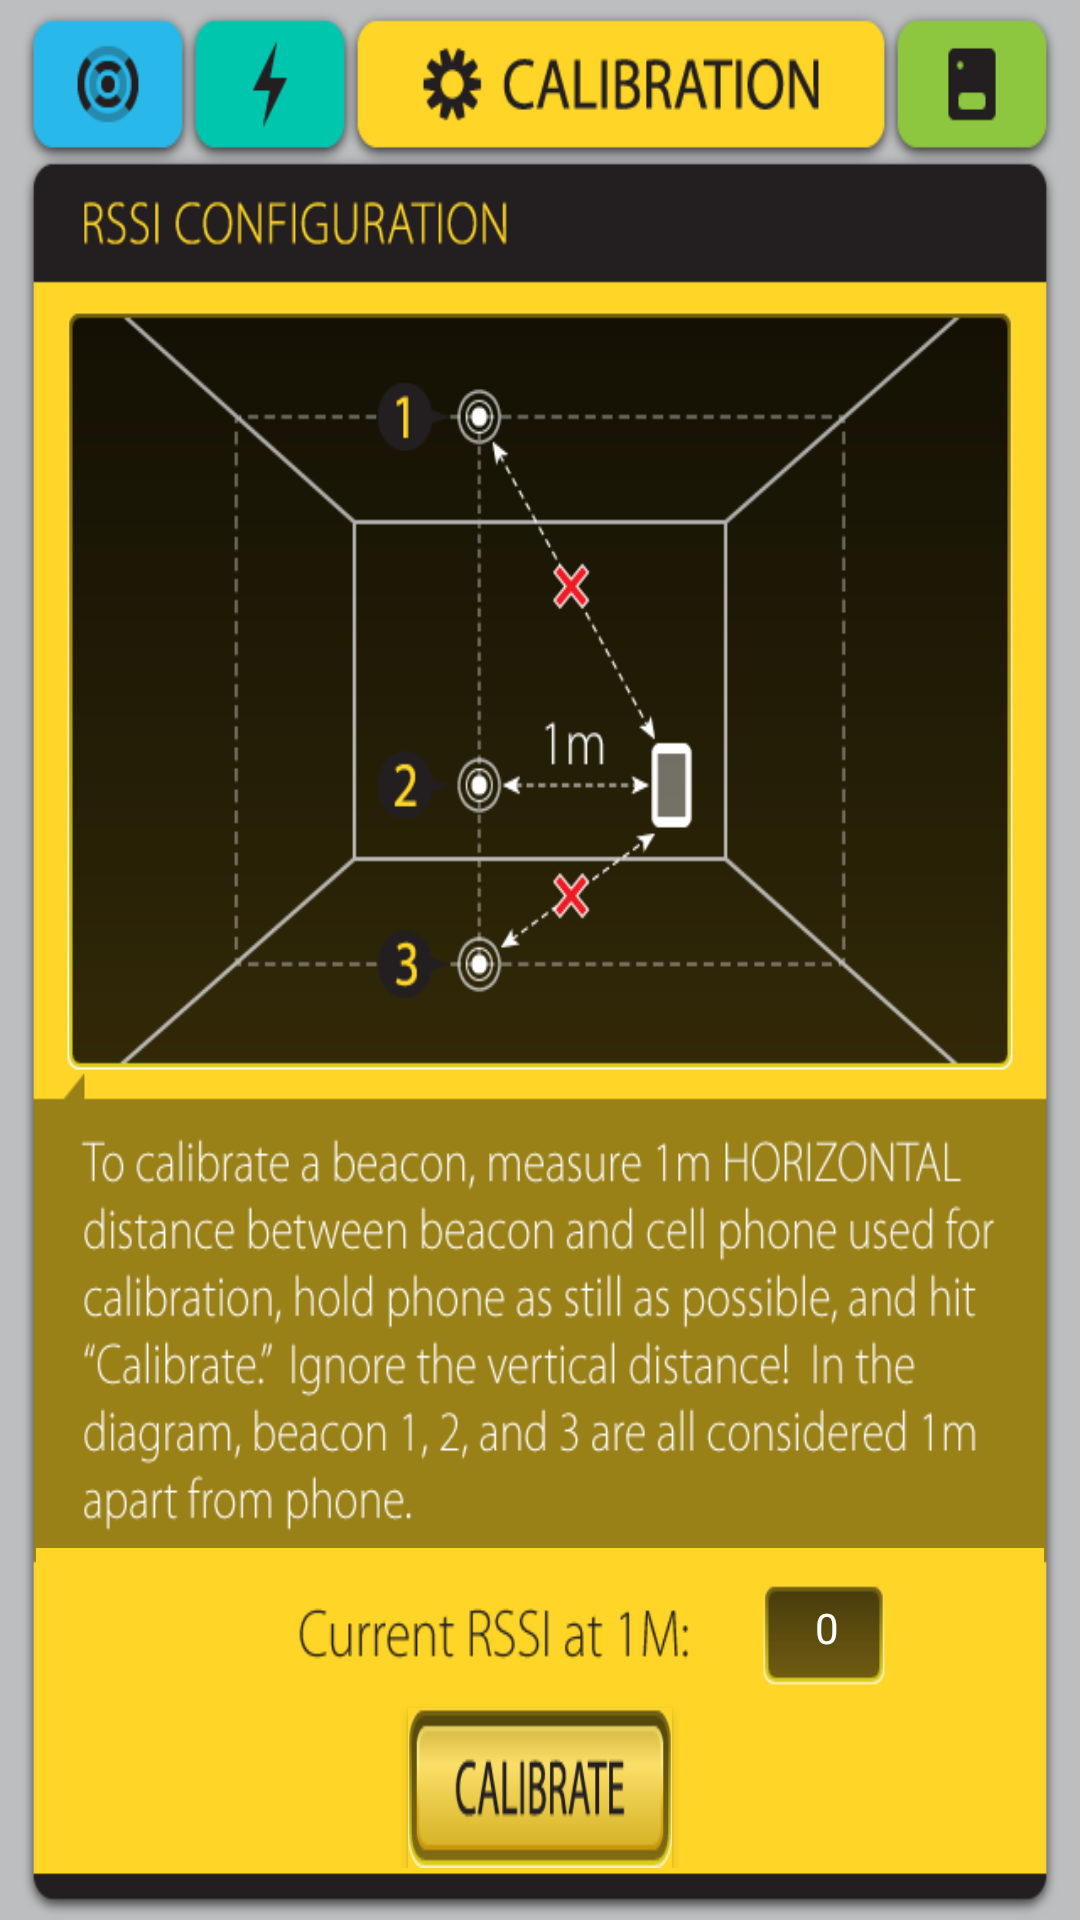

Write the Android layout XML for this screen, with the resource values it uses.
<!-- AndroidManifest.xml: application theme Theme.AppCompat.Light -->
<!-- res/layout/fragment_meter_rssi.xml -->
<?xml version="1.0" encoding="utf-8"?>
<LinearLayout xmlns:android="http://schemas.android.com/apk/res/android"
    android:layout_width="match_parent"
    android:layout_height="match_parent"
    android:background="@drawable/beacon_ca_background_wearable"
    android:orientation="vertical"
    android:paddingLeft="12dp"
    android:paddingRight="12dp"
    android:weightSum="15">


    <LinearLayout
        android:layout_width="match_parent"
        android:layout_height="0dp"
        android:layout_weight="1"
        android:orientation="horizontal">

        <View
            android:id="@+id/fragmentMeterRSSI_informationPageButton"
            android:layout_width="0dp"
            android:layout_height="match_parent"
            android:layout_weight="0.15" />


        <View
            android:id="@+id/fragmentMeterRSSI_powerPageButton"
            android:layout_width="0dp"
            android:layout_height="wrap_content"
            android:layout_weight="0.15" />

        <Space
            android:layout_width="0dp"
            android:layout_height="match_parent"
            android:layout_weight="0.5" />

        <View
            android:id="@+id/fragmentMeterRSSI_wearablePageButton"
            android:layout_width="0dp"
            android:layout_height="wrap_content"
            android:layout_weight="0.15" />

    </LinearLayout>

    <Space
        android:layout_width="match_parent"
        android:layout_height="0dp"
        android:layout_weight="11.1" />

    <LinearLayout
        android:layout_width="match_parent"
        android:layout_height="0dp"
        android:layout_weight="2.5"
        android:background="@drawable/calibrate_rssi_background_before"
        android:gravity="center"
        android:orientation="vertical">

        <LinearLayout
            android:layout_width="match_parent"
            android:layout_height="0dp"
            android:layout_weight="1"
            android:gravity="center"
            android:orientation="horizontal">

            <Space
                android:layout_width="0dp"
                android:layout_height="wrap_content"
                android:layout_weight="0.5" />

            <TextView
                android:id="@+id/fragmentMeterRSSI_currentRssiTextView"
                android:layout_width="0dp"
                android:layout_height="wrap_content"
                android:layout_weight="0.1"
                android:gravity="center"
                android:maxLines="1"
                android:padding="0dp"
                android:text="0"
                android:textColor="#FFFFFF" />

            <Space
                android:layout_width="0dp"
                android:layout_height="wrap_content"
                android:layout_weight="0.1" />

        </LinearLayout>

        <Button
            android:id="@+id/fragmentMeterRSSI_calibrateRssiButton"
            android:layout_width="wrap_content"
            android:layout_height="0dp"
            android:layout_weight="1"
            android:background="@drawable/btn_ca_calibrate" />
    </LinearLayout>

</LinearLayout>
<!-- resources referenced by this layout -->
<resources>
  <!-- drawable beacon_ca_background_wearable: png bitmap (drawable-xxhdpi, 59691 bytes) -->
  <!-- drawable btn_ca_calibrate (drawable) -->
  <?xml version="1.0" encoding="utf-8"?>
  <selector xmlns:android="http://schemas.android.com/apk/res/android" >
      
      <item android:state_pressed="true" android:drawable="@drawable/btn_ca_calibrate_002"/>
      
      
      <item android:drawable="@drawable/btn_ca_calibrate_001"/>
  </selector>
  <!-- drawable calibrate_rssi_background_before: png bitmap (drawable-xxhdpi, 4693 bytes) -->
  <!-- drawable btn_ca_calibrate_002: png bitmap (drawable-xxhdpi, 6618 bytes) -->
  <!-- drawable btn_ca_calibrate_001: png bitmap (drawable-xxhdpi, 4776 bytes) -->
</resources>
